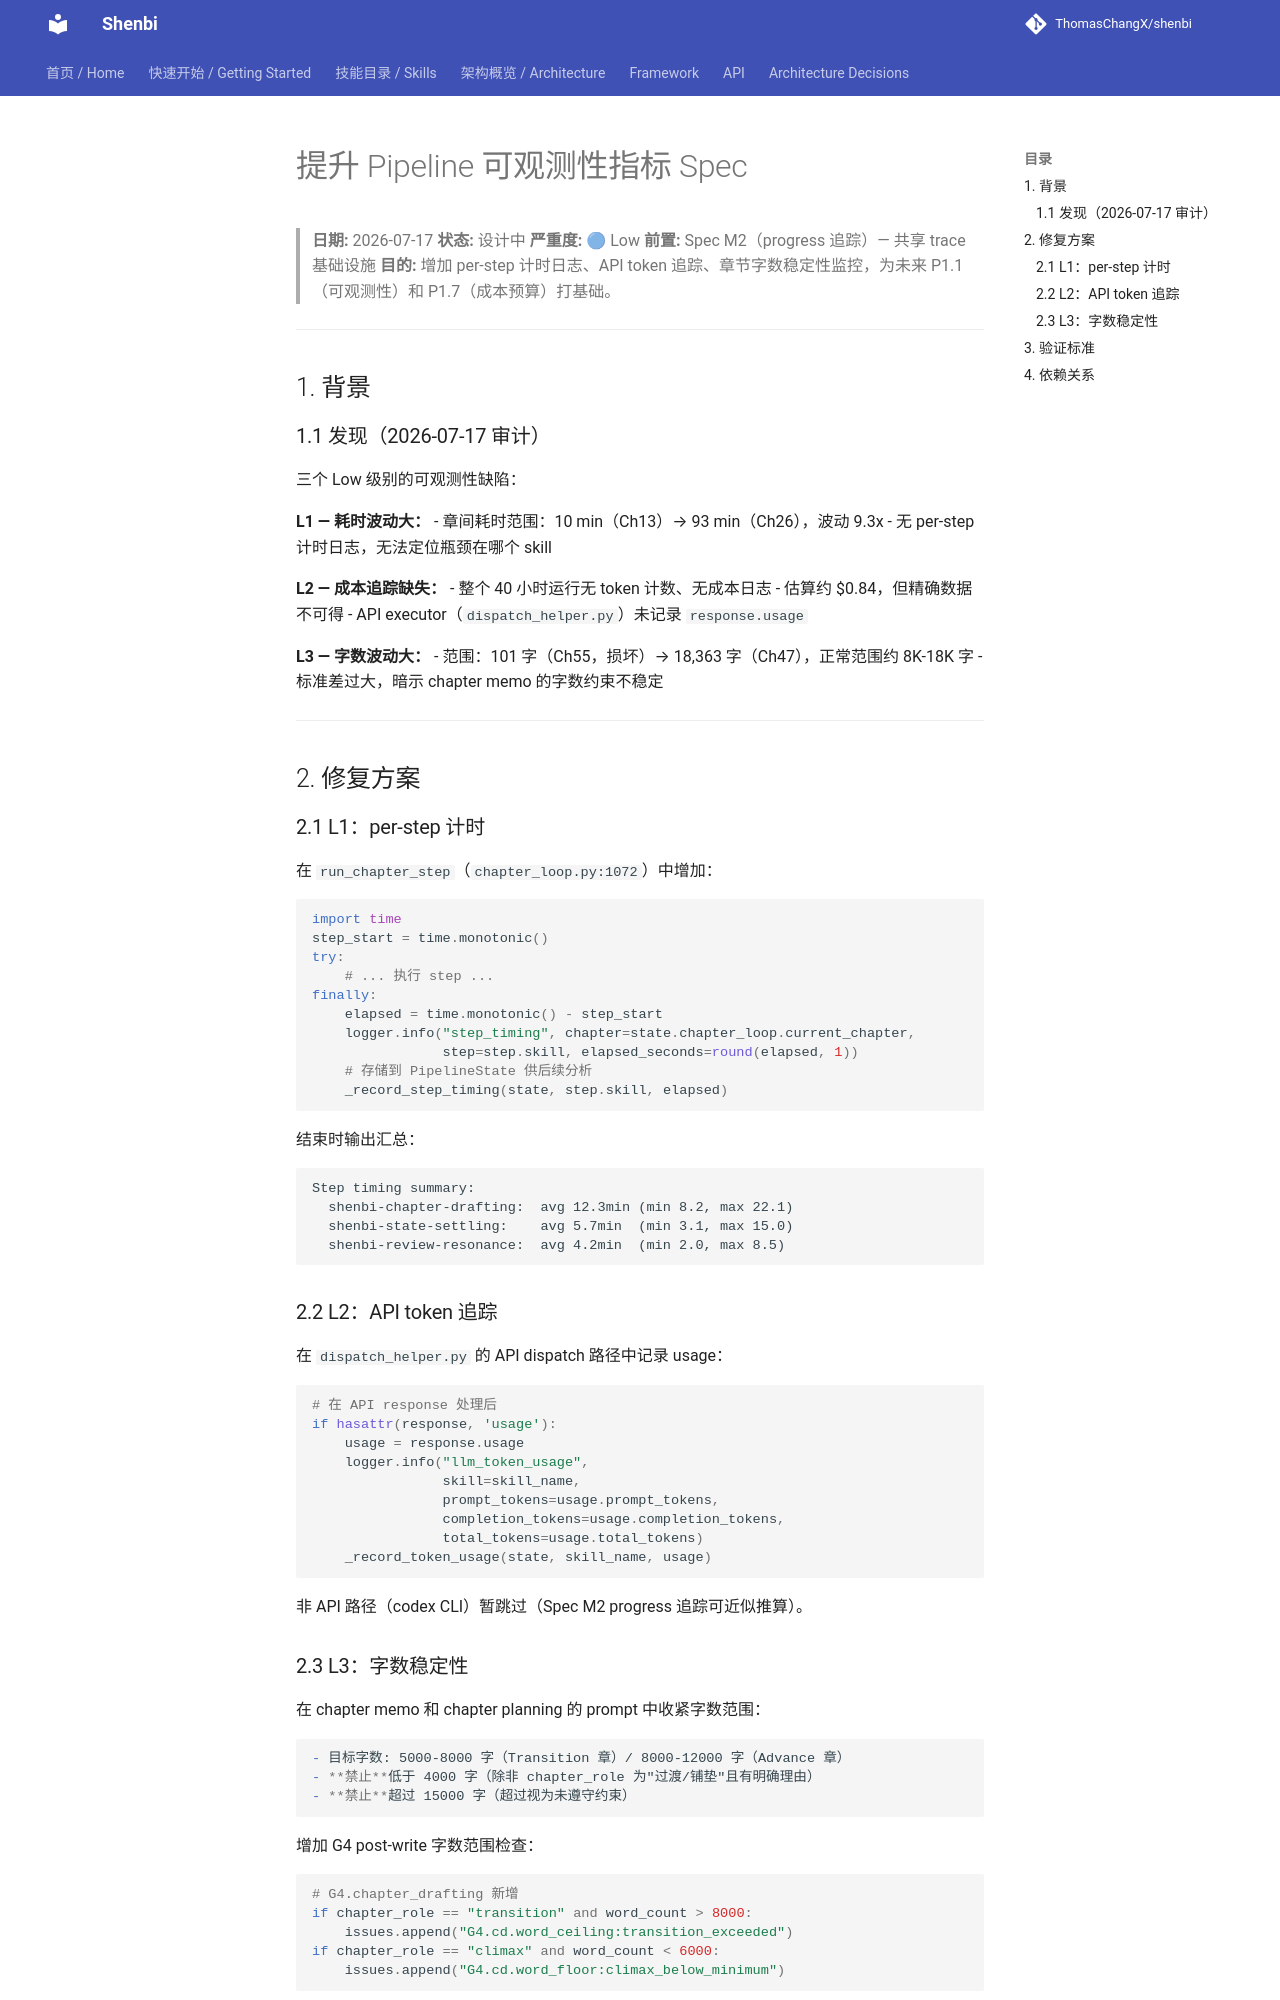

repository: ThomasChangX/shenbi · page: superpowers/specs/archive/2026-07-17-improve-pipeline-observability-metrics-design/index.html · generator: mkdocs

# 提升 Pipeline 可观测性指标 Spec

> **日期:** 2026-07-17
> **状态:** 设计中
> **严重度:** 🔵 Low
> **前置:** Spec M2（progress 追踪）— 共享 trace 基础设施
> **目的:** 增加 per-step 计时日志、API token 追踪、章节字数稳定性监控，为未来 P1.1（可观测性）和 P1.7（成本预算）打基础。

---

## 1. 背景

### 1.1 发现（2026-07-17 审计）

三个 Low 级别的可观测性缺陷：

**L1 — 耗时波动大：**
- 章间耗时范围：10 min（Ch13）→ 93 min（Ch26），波动 9.3x
- 无 per-step 计时日志，无法定位瓶颈在哪个 skill

**L2 — 成本追踪缺失：**
- 整个 40 小时运行无 token 计数、无成本日志
- 估算约 $0.84，但精确数据不可得
- API executor（`dispatch_helper.py`）未记录 `response.usage`

**L3 — 字数波动大：**
- 范围：101 字（Ch55，损坏）→ 18,363 字（Ch47），正常范围约 8K-18K 字
- 标准差过大，暗示 chapter memo 的字数约束不稳定

---

## 2. 修复方案

### 2.1 L1：per-step 计时

在 `run_chapter_step`（`chapter_loop.py:1072`）中增加：

```python
import time
step_start = time.monotonic()
try:
    # ... 执行 step ...
finally:
    elapsed = time.monotonic() - step_start
    logger.info("step_timing", chapter=state.chapter_loop.current_chapter,
                step=step.skill, elapsed_seconds=round(elapsed, 1))
    # 存储到 PipelineState 供后续分析
    _record_step_timing(state, step.skill, elapsed)
```

结束时输出汇总：
```
Step timing summary:
  shenbi-chapter-drafting:  avg 12.3min (min 8.2, max 22.1)
  shenbi-state-settling:    avg 5.7min  (min 3.1, max 15.0)
  shenbi-review-resonance:  avg 4.2min  (min 2.0, max 8.5)
```

### 2.2 L2：API token 追踪

在 `dispatch_helper.py` 的 API dispatch 路径中记录 usage：

```python
# 在 API response 处理后
if hasattr(response, 'usage'):
    usage = response.usage
    logger.info("llm_token_usage",
                skill=skill_name,
                prompt_tokens=usage.prompt_tokens,
                completion_tokens=usage.completion_tokens,
                total_tokens=usage.total_tokens)
    _record_token_usage(state, skill_name, usage)
```

非 API 路径（codex CLI）暂跳过（Spec M2 progress 追踪可近似推算）。
